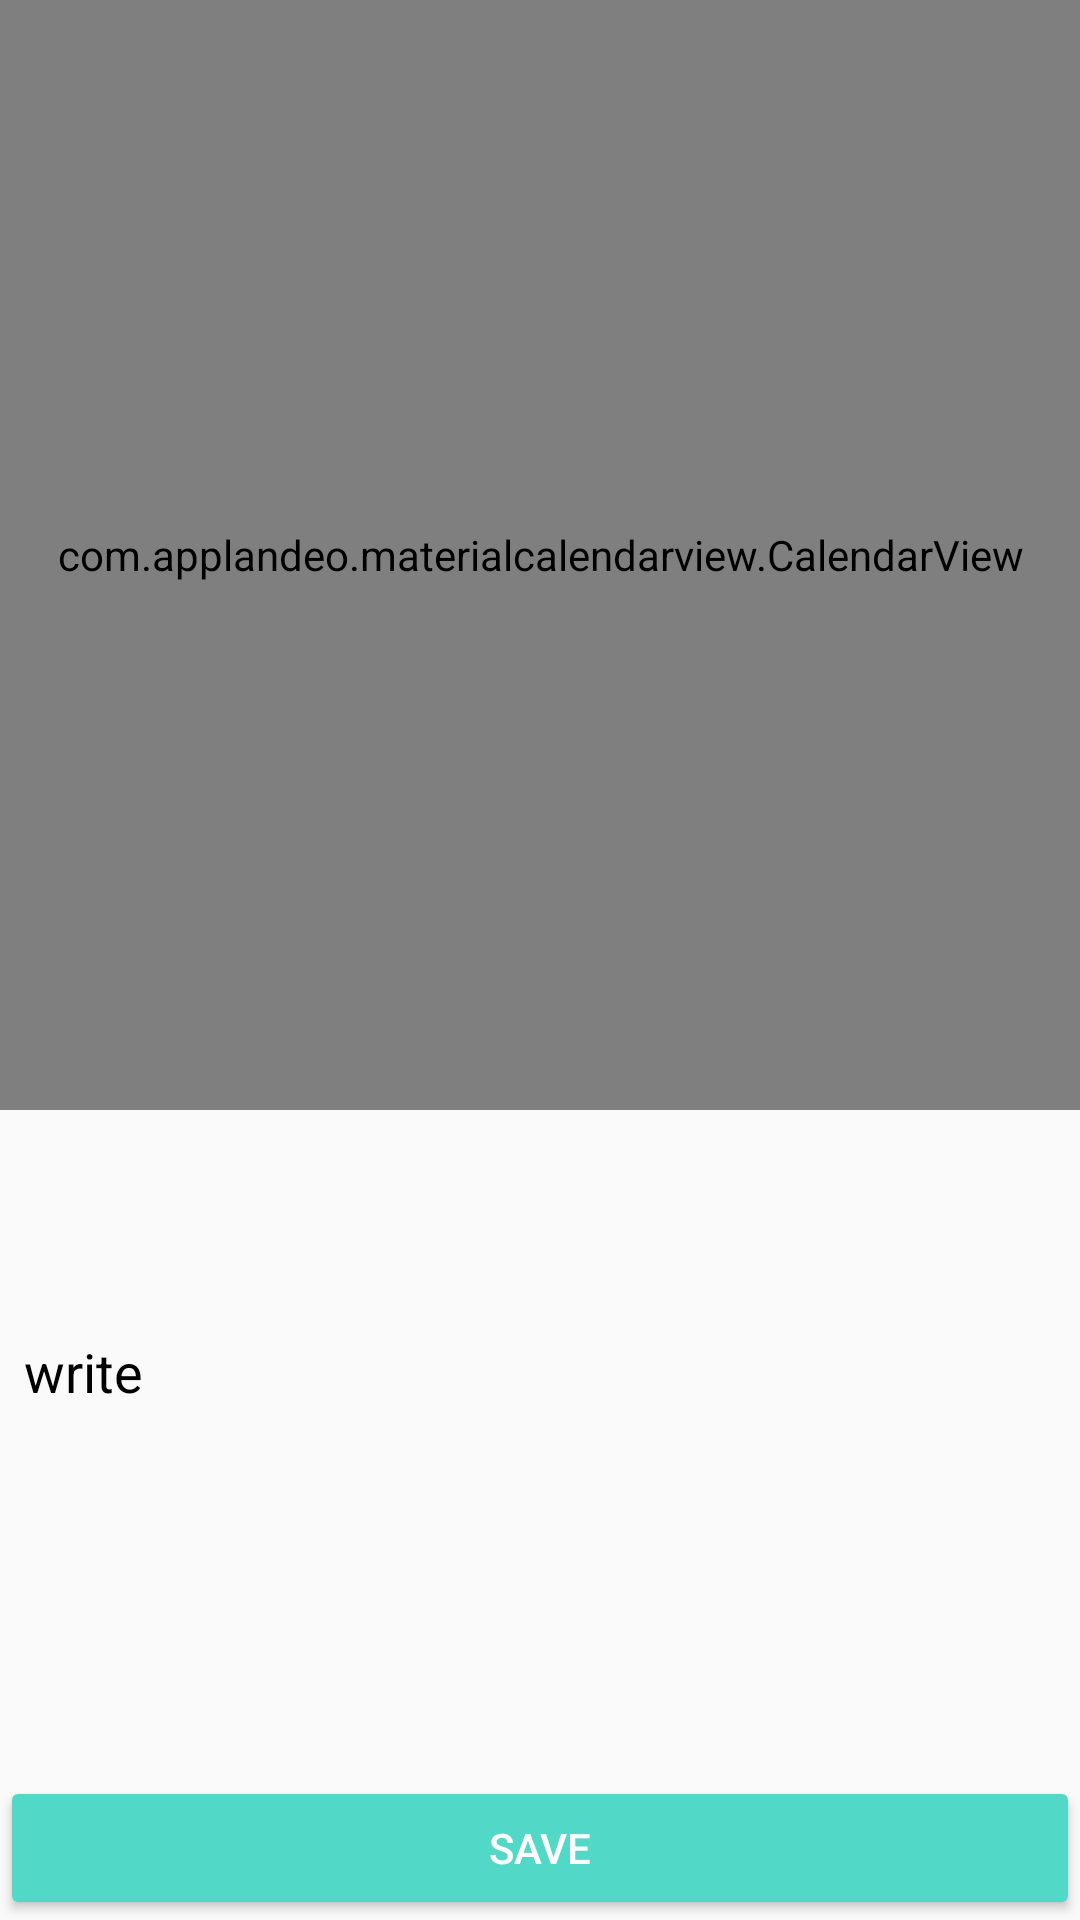

Write the Android layout XML for this screen, with the resource values it uses.
<!-- AndroidManifest.xml: application theme AppTheme -->
<!-- res/layout/activity_add_event.xml -->
<?xml version="1.0" encoding="utf-8"?>
<android.support.constraint.ConstraintLayout xmlns:android="http://schemas.android.com/apk/res/android"
    xmlns:app="http://schemas.android.com/apk/res-auto"
    android:layout_width="match_parent"
    android:layout_height="match_parent"
    android:id="@+id/activity_add_note">

    <com.applandeo.materialcalendarview.CalendarView
        android:id="@+id/datePicker"
        android:layout_width="0dp"
        android:layout_height="370dp"
        app:datePicker="true"
        app:headerColor="@color/colorPrimary"
        app:layout_constraintLeft_toLeftOf="parent"
        app:layout_constraintRight_toRightOf="parent"
        app:layout_constraintTop_toTopOf="parent"
        app:selectionColor="@color/colorAccent"
        app:todayLabelColor="@color/colorPrimaryDark" />

    <android.support.v7.widget.AppCompatButton
        android:id="@+id/addEventButton"
        android:layout_width="0dp"
        android:layout_height="wrap_content"
        android:text="Save"
        android:textColor="@android:color/white"
        app:backgroundTint="@color/colorPrimaryDark"
        app:layout_constraintBottom_toBottomOf="parent"
        app:layout_constraintLeft_toLeftOf="parent"
        app:layout_constraintRight_toRightOf="parent" />

    <EditText
        android:id="@+id/noteEditText"
        android:layout_width="0dp"
        android:layout_height="72dp"
        android:layout_margin="8dp"
        android:background="@null"
        android:gravity="top"
        android:hint="write"
        app:layout_constraintBottom_toTopOf="@id/addEventButton"
        app:layout_constraintLeft_toLeftOf="parent"
        app:layout_constraintRight_toRightOf="parent"
        app:layout_constraintTop_toBottomOf="@id/datePicker" />

</android.support.constraint.ConstraintLayout>
<!-- resources referenced by this layout -->
<resources>
  <color name="colorAccent">#000000</color>
  <color name="colorPrimary">#51d8c7</color>
  <color name="colorPrimaryDark">#51d8c7</color>
  <style name="AppTheme" parent="Theme.AppCompat.Light.DarkActionBar">
          
          
          <item name="colorPrimary">@color/colorPrimary</item>
          <item name="colorPrimaryDark">@color/colorPrimaryDark</item>
          <item name="colorAccent">@color/colorAccent</item>
          <item name="android:textColor">@color/colorText</item>
          <item name="android:textColorTertiary">@color/colorPreferenceCategory</item>
          <item name="android:textColorHint">@color/colorText</item>
          <item name="colorControlNormal">@color/colorText</item>
          <item name="colorControlActivated">@color/colorText</item>
          <item name="windowActionBar">false</item>
          <item name="windowNoTitle">true</item>
          
      </style>
  <color name="colorText">#000000</color>
  <color name="colorPreferenceCategory">#f44280</color>
</resources>
